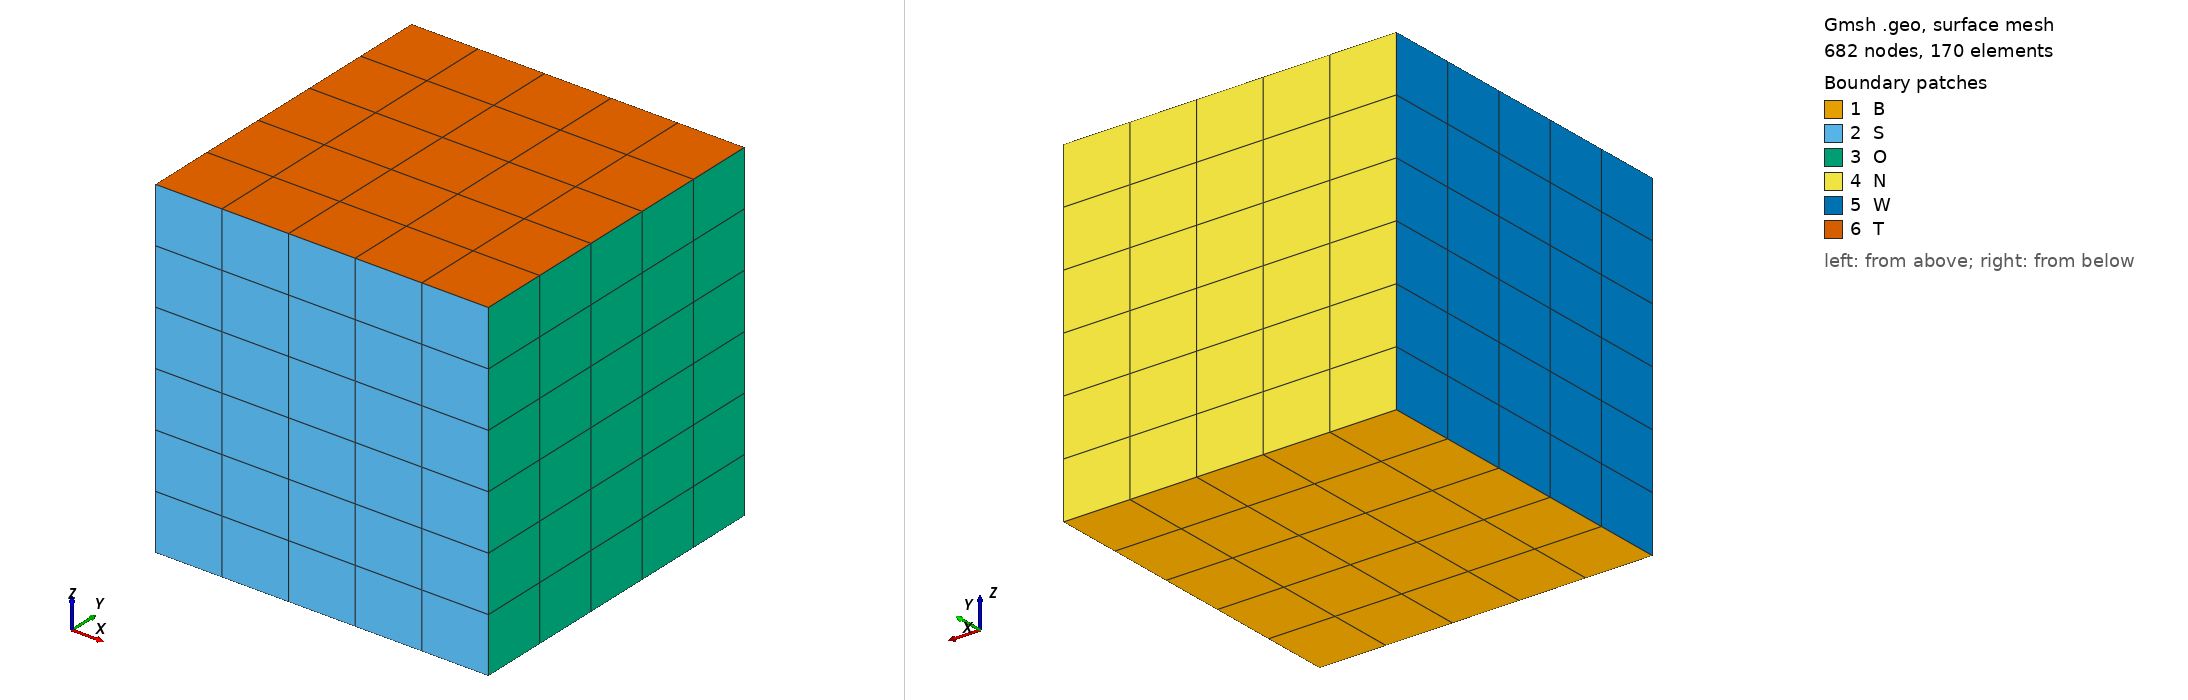

Gmsh geometry script, surface-meshed: 682 nodes, 170 surface elements. Boundary patches (legend numbers): 1 B, 2 S, 3 O, 4 N, 5 W, 6 T. Left view from above one corner, right view from below the opposite corner. Legend entries are the model's physical surfaces. The drawing asked Gmsh for element sizes between 1% and 20% of the model's largest extent; the script's own settings can give other sizes.

=== UnitCube_quad.geo (drawn) ===
l = 1.0;
n = 6;
d = l/n;
Mesh.ElementOrder = 2;
Mesh.RecombineAll = 1;

Point(1) = {-0.5*l, -0.5*l, -0.5*l, d};
Point(2) = { 0.5*l, -0.5*l, -0.5*l, d};
Point(3) = { 0.5*l,  0.5*l, -0.5*l, d};
Point(4) = {-0.5*l,  0.5*l, -0.5*l, d};

Line(1) = {1, 2};
Line(2) = {2, 3};
Line(3) = {3, 4};
Line(4) = {4, 1};

Transfinite Line{1,2,3,4} = n;

Line Loop(1) = {1, 2, 3, 4};
Plane Surface(1) = {1};
Transfinite Surface{1};

Extrude {0, 0, l} {Surface{1};Layers{n};Recombine;}

// corner points
Physical Point('NOB') = {3};
Physical Point('NWB') = {4};
Physical Point('SOB') = {2};
Physical Point('SWB') = {1};
Physical Point('NOT') = {10};
Physical Point('NWT') = {14};
Physical Point('SOT') = {6};
Physical Point('SWT') = {5};
// coner edges
Physical Line('NW') = {20};
Physical Line('SW') = {11};
Physical Line('SE') = {12};
Physical Line('NO') = {16};
Physical Line('NB') = {3};
Physical Line('OB') = {2};
Physical Line('SB') = {1};
Physical Line('WB') = {4};
Physical Line('NT') = {8};
Physical Line('OT') = {7};
Physical Line('ST') = {6};
Physical Line('WT') = {9};
// faces
Physical Surface('N') = {21};
Physical Surface('O') = {17};
Physical Surface('S') = {13};
Physical Surface('W') = {25};
Physical Surface('B') = {1};
Physical Surface('T') = {26};
// volume
Physical Volume('SOLID') = {1};
